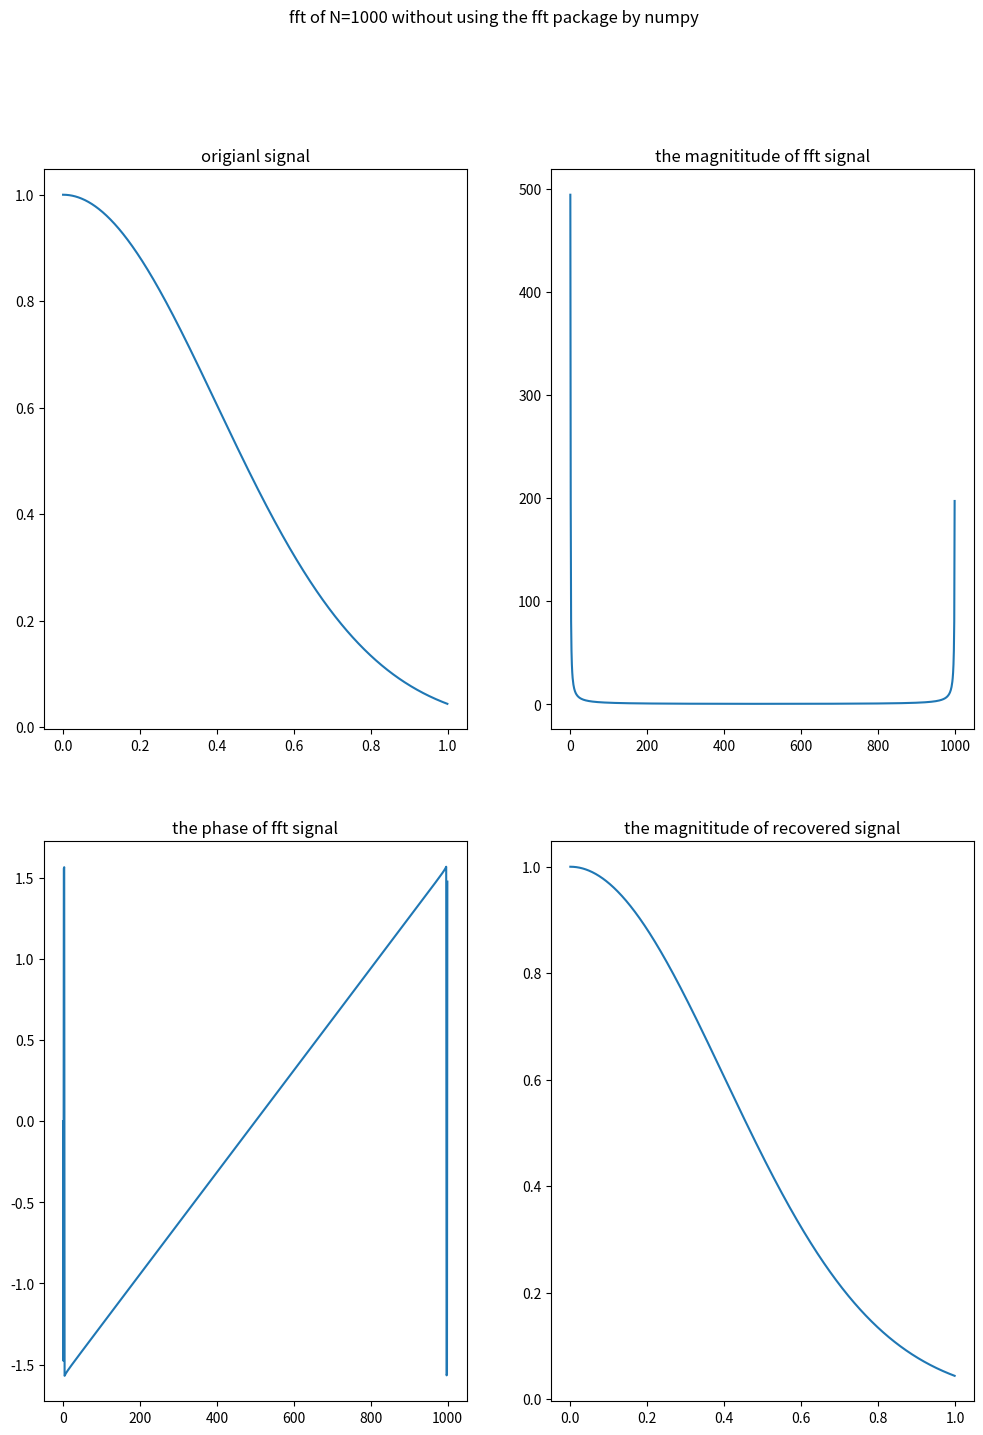

Source code (Python):
'''
[redacted]
    this is the impletetion of the first question without using fft package
'''
import numpy as np
import matplotlib.pyplot as plt
def f(x):
    return np.exp(-1*np.pi*x*x)
def imagine_generator(n):
    return np.array([-1*np.sin(k*2*np.pi/1000*n) for k in range(0,1000)] )
def real_generator(n):
    return np.array([np.cos(k*2*np.pi/1000*n) for k in range(0,1000)])
plt.figure(figsize=(12,16))
plt.suptitle("fft of N=1000 without using the fft package by numpy")
x_base=np.array([0.001*i for i in range(0,1000)])
x_scale=np.array([i for i in range(0,1000)])
x=f(x_base)
x_transform_re=np.array([np.sum(x*real_generator(n)) for n in range(0,1000)])
x_transform_im=np.array([np.sum(x*imagine_generator(n)) for n in range(0,1000)])
x_recover_re=np.array([0.001*np.sum(x_transform_re*real_generator(n))+0.001*np.sum(x_transform_im*imagine_generator(n)) for n in range(0,1000)])
x_recover_im=np.array([-0.001*np.sum(x_transform_re*imagine_generator(n))-0.001*np.sum(x_transform_im*real_generator(n))for n in range(0,1000)])
ax1=plt.subplot(221)
ax1.set_title("origianl signal")
plt.plot(x_base,f(x_base))
ax2=plt.subplot(222)
ax2.set_title("the magnititude of fft signal")
plt.plot(x_scale,np.sqrt(x_transform_im*x_transform_im+x_transform_re*x_transform_re))
ax3=plt.subplot(223)
ax3.set_title("the phase of fft signal")
plt.plot(x_scale,np.arctan(x_transform_im/x_transform_re))
ax4=plt.subplot(224)
ax4.set_title("the magnititude of recovered signal")
plt.plot(x_base,np.sqrt(x_recover_re*x_recover_re+x_recover_im*x_recover_im))

plt.show()